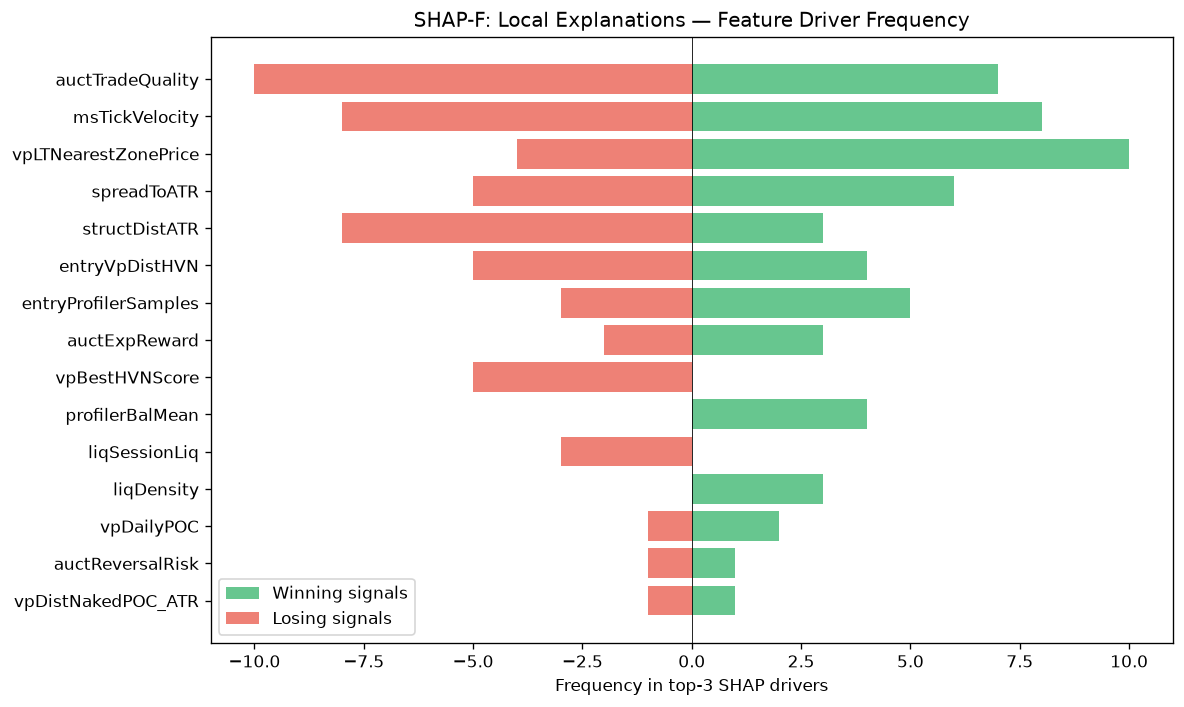

The file beside this chart, header and first rows:
feature, win_top3_freq, lose_top3_freq, total_top3_freq, win_bias
auctTradeQuality, 7, 10, 17, 0.4118
msTickVelocity, 8, 8, 16, 0.5
vpLTNearestZonePrice, 10, 4, 14, 0.7143
spreadToATR, 6, 5, 11, 0.5455
structDistATR, 3, 8, 11, 0.2727
entryVpDistHVN, 4, 5, 9, 0.4444
entryProfilerSamples, 5, 3, 8, 0.625
auctExpReward, 3, 2, 5, 0.6
vpBestHVNScore, 0, 5, 5, 0.0
profilerBalMean, 4, 0, 4, 1
liqSessionLiq, 0, 3, 3, 0.0
liqDensity, 3, 0, 3, 1
vpDailyPOC, 2, 1, 3, 0.6667
auctReversalRisk, 1, 1, 2, 0.5
vpDistNakedPOC_ATR, 1, 1, 2, 0.5
auctExpMoveATR, 1, 1, 2, 0.5
vpLTPOCVelocity, 0, 2, 2, 0.0
ofContext, 1, 1, 2, 0.5
msCompression, 1, 0, 1, 1
